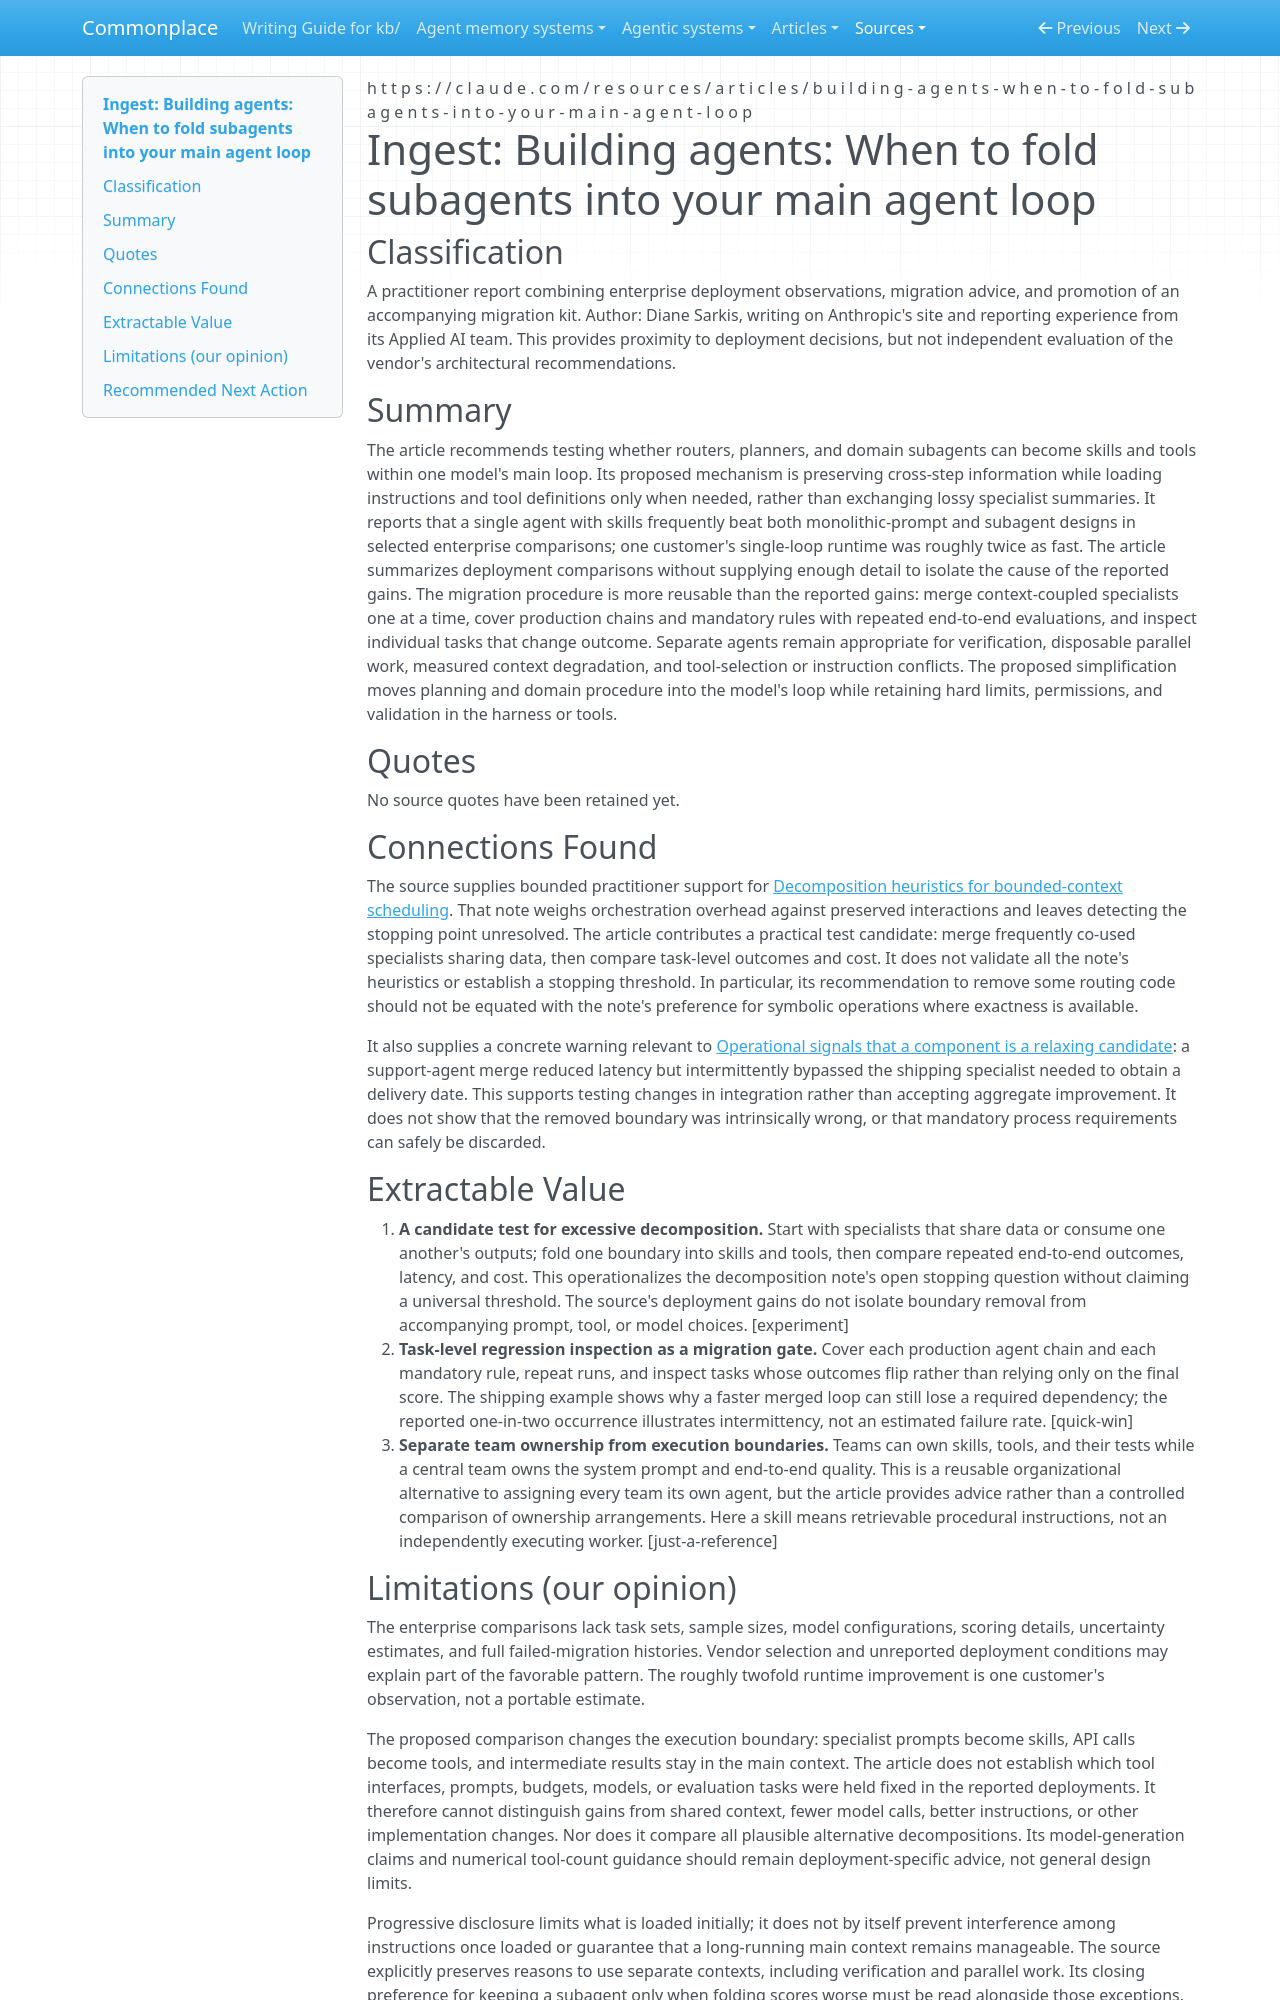

repository: zby/commonplace · page: sources/building-agents-fold-subagents-into-main-loop.ingest/index.html · generator: mkdocs

---
description: "Anthropic practitioner guidance on merging context-coupled subagents into one loop, with repeated task-level evaluations to detect regressions rather than a universal agent-count rule."
source: https://claude.com/resources/articles/building-agents-when-to-fold-subagents-into-your-main-agent-loop
captured: "2026-10-24"
capture: trafilatura
capture_scope: full-source
genre: practitioner-report
snapshot_sha256: b48cc4467467b986b319e8594c26946e678c18124cbba3e59da119036b8b3baa
ingested: "2026-11-17"
type: types/ingest-report.md
domains: [subagent-consolidation, progressive-disclosure, architecture-evaluation]
---

# Ingest: Building agents: When to fold subagents into your main agent loop

## Classification

A practitioner report combining enterprise deployment observations, migration advice, and promotion of an accompanying migration kit. Author: Diane Sarkis, writing on Anthropic's site and reporting experience from its Applied AI team. This provides proximity to deployment decisions, but not independent evaluation of the vendor's architectural recommendations.

## Summary

The article recommends testing whether routers, planners, and domain subagents can become skills and tools within one model's main loop. Its proposed mechanism is preserving cross-step information while loading instructions and tool definitions only when needed, rather than exchanging lossy specialist summaries. It reports that a single agent with skills frequently beat both monolithic-prompt and subagent designs in selected enterprise comparisons; one customer's single-loop runtime was roughly twice as fast. The article summarizes deployment comparisons without supplying enough detail to isolate the cause of the reported gains. The migration procedure is more reusable than the reported gains: merge context-coupled specialists one at a time, cover production chains and mandatory rules with repeated end-to-end evaluations, and inspect individual tasks that change outcome. Separate agents remain appropriate for verification, disposable parallel work, measured context degradation, and tool-selection or instruction conflicts. The proposed simplification moves planning and domain procedure into the model's loop while retaining hard limits, permissions, and validation in the harness or tools.

## Quotes

No source quotes have been retained yet.

## Connections Found

The source supplies bounded practitioner support for [Decomposition heuristics for bounded-context scheduling](../theory/decomposition-heuristics-for-bounded-context-scheduling.md). That note weighs orchestration overhead against preserved interactions and leaves detecting the stopping point unresolved. The article contributes a practical test candidate: merge frequently co-used specialists sharing data, then compare task-level outcomes and cost. It does not validate all the note's heuristics or establish a stopping threshold. In particular, its recommendation to remove some routing code should not be equated with the note's preference for symbolic operations where exactness is available.

It also supplies a concrete warning relevant to [Operational signals that a component is a relaxing candidate](../theory/operational-signals-that-a-component-is-a-relaxing-candidate.md): a support-agent merge reduced latency but intermittently bypassed the shipping specialist needed to obtain a delivery date. This supports testing changes in integration rather than accepting aggregate improvement. It does not show that the removed boundary was intrinsically wrong, or that mandatory process requirements can safely be discarded.

## Extractable Value

1. **A candidate test for excessive decomposition.** Start with specialists that share data or consume one another's outputs; fold one boundary into skills and tools, then compare repeated end-to-end outcomes, latency, and cost. This operationalizes the decomposition note's open stopping question without claiming a universal threshold. The source's deployment gains do not isolate boundary removal from accompanying prompt, tool, or model choices. [experiment]
2. **Task-level regression inspection as a migration gate.** Cover each production agent chain and each mandatory rule, repeat runs, and inspect tasks whose outcomes flip rather than relying only on the final score. The shipping example shows why a faster merged loop can still lose a required dependency; the reported one-in-two occurrence illustrates intermittency, not an estimated failure rate. [quick-win]
3. **Separate team ownership from execution boundaries.** Teams can own skills, tools, and their tests while a central team owns the system prompt and end-to-end quality. This is a reusable organizational alternative to assigning every team its own agent, but the article provides advice rather than a controlled comparison of ownership arrangements. Here a skill means retrievable procedural instructions, not an independently executing worker. [just-a-reference]
